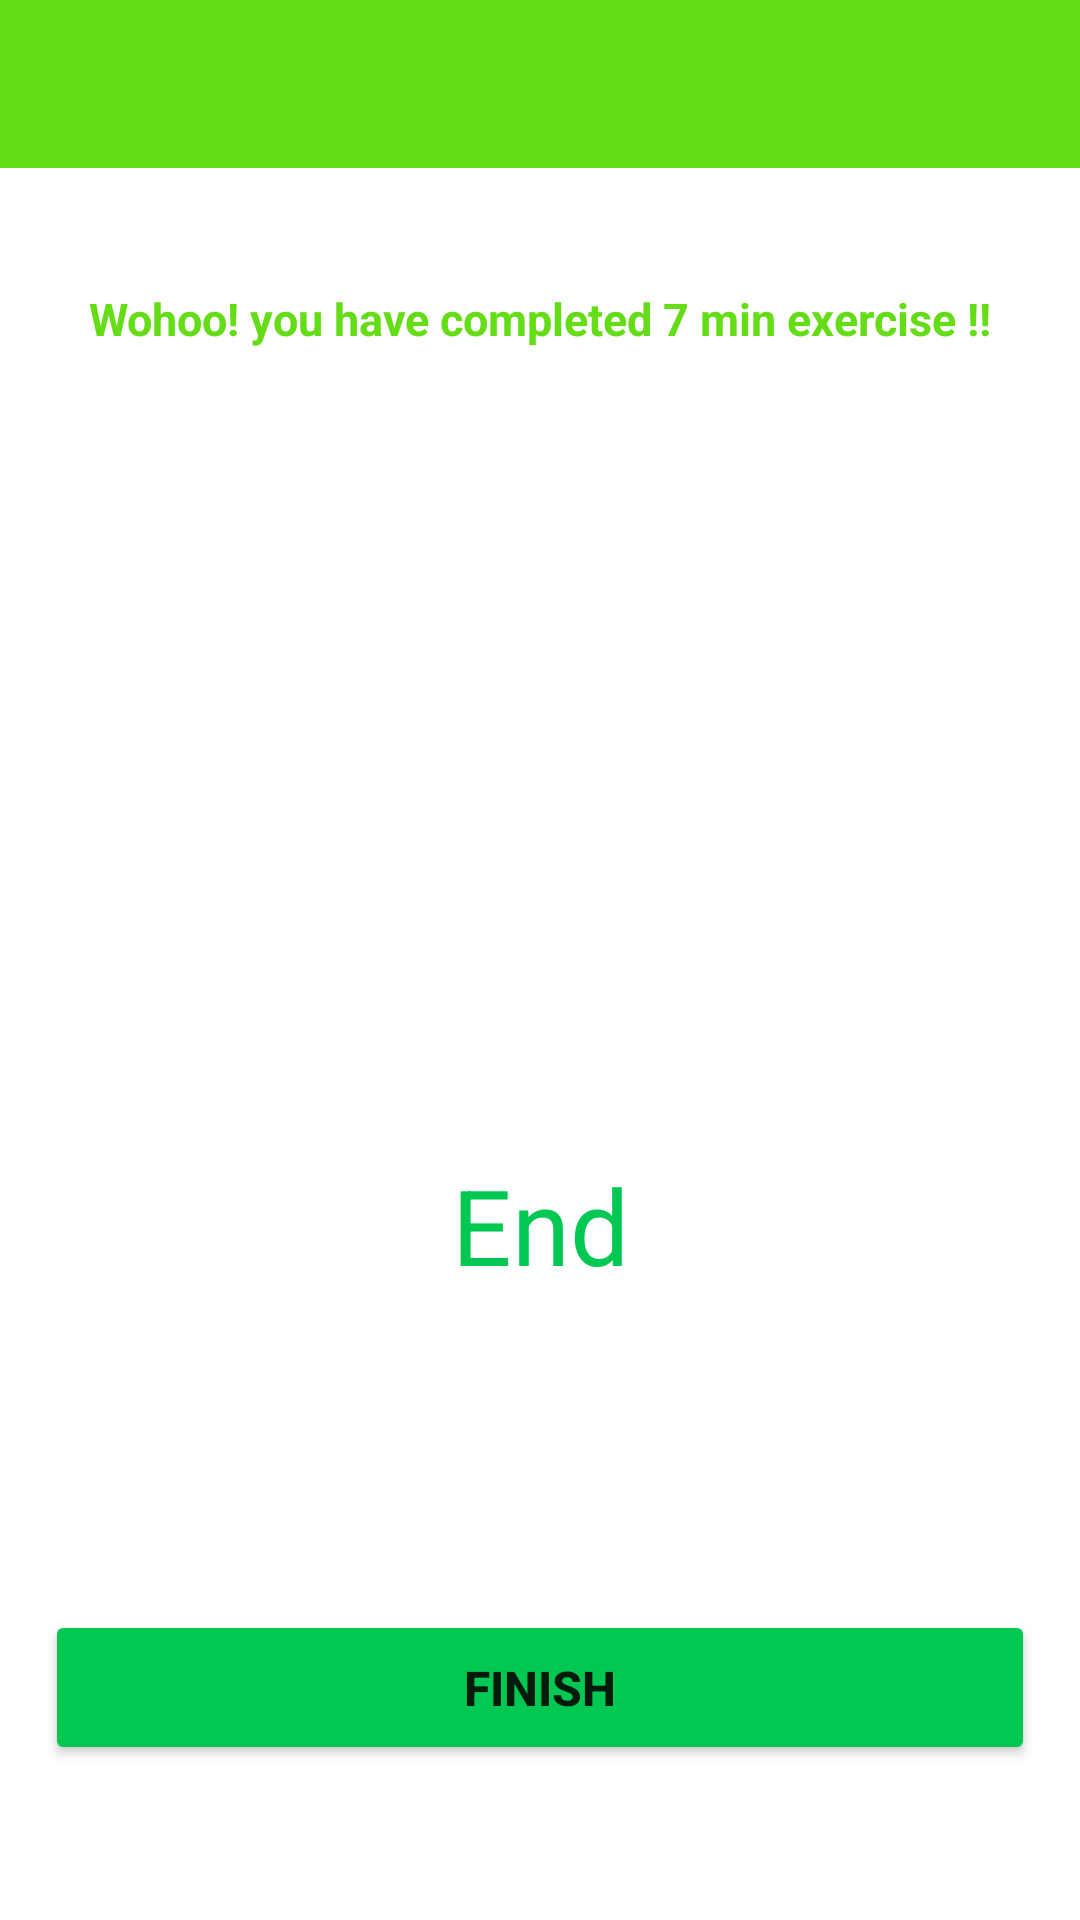

Here is an Android app screen rendered from its layout file. Give the layout XML and the strings, colors and styles it references.
<!-- AndroidManifest.xml: activity theme Theme.HealthyWays -->
<!-- res/layout/activity_exercise_finish.xml -->
<?xml version="1.0" encoding="utf-8"?>
<LinearLayout xmlns:android="http://schemas.android.com/apk/res/android"
    xmlns:app="http://schemas.android.com/apk/res-auto"
    xmlns:tools="http://schemas.android.com/tools"
    android:layout_width="match_parent"
    android:layout_height="match_parent"
    tools:context=".exercise.ExerciseFinishActivity"
    android:orientation="vertical">

    <androidx.appcompat.widget.Toolbar
        android:id="@+id/toolbar_finish_activity"
        android:layout_width="match_parent"
        android:layout_height="?android:attr/actionBarSize"
        android:background="#64DD17"/>

    <androidx.constraintlayout.widget.ConstraintLayout
        android:layout_width="match_parent"
        android:layout_height="match_parent">

        <TextView
            android:layout_width="wrap_content"
            android:layout_height="wrap_content"
            android:text="Wohoo! you have completed 7 min exercise !!"
            android:textColor="#64DD17"
            android:textSize="15sp"
            android:padding="5dp"
            android:textStyle="bold"
            app:layout_constraintBottom_toTopOf="@+id/ivEndTick"
            app:layout_constraintEnd_toEndOf="parent"
            app:layout_constraintStart_toStartOf="parent"
            app:layout_constraintTop_toTopOf="parent" />

        <TextView
            android:id="@+id/tvEndExercise"
            android:layout_width="wrap_content"
            android:layout_height="wrap_content"
            android:layout_marginTop="24dp"
            android:text="End"
            android:padding="5dp"
            android:textColor="@color/colorAccent"
            android:textSize="35sp"
            app:layout_constraintEnd_toEndOf="parent"
            app:layout_constraintStart_toStartOf="parent"
            app:layout_constraintTop_toBottomOf="@+id/ivEndTick" />

        <ImageView
            android:id="@+id/ivEndTick"
            android:layout_width="200dp"
            android:layout_height="200dp"
            android:layout_marginTop="100dp"
            android:background="@drawable/item_circular_color_green_bg_end"
            android:padding="5dp"
            android:src="@drawable/ic_done"
            app:layout_constraintEnd_toEndOf="parent"
            app:layout_constraintHorizontal_bias="0.497"
            app:layout_constraintStart_toStartOf="parent"
            app:layout_constraintTop_toTopOf="parent" />

        <Button
            android:id="@+id/btnFinishExercise"
            android:layout_width="match_parent"
            android:layout_height="wrap_content"
            android:layout_marginTop="100dp"
            app:layout_constraintEnd_toEndOf="parent"
            app:layout_constraintHorizontal_bias="0.498"
            app:layout_constraintStart_toStartOf="parent"
            app:layout_constraintTop_toBottomOf="@+id/tvEndExercise"
            android:backgroundTint="@color/colorAccent"
            android:padding="15dp"
            android:layout_marginLeft="15dp"
            android:layout_marginRight="15dp"
            android:text="Finish"
            android:textStyle="bold"
            android:textSize="16sp"
            />

    </androidx.constraintlayout.widget.ConstraintLayout>


</LinearLayout>
<!-- resources referenced by this layout -->
<resources>
  <color name="colorAccent">#00C853</color>
  <style name="Theme.HealthyWays" parent="Theme.MaterialComponents.DayNight.NoActionBar">
          
          <item name="colorPrimary">#64DD17</item>
          <item name="colorPrimaryVariant">#00C853</item>
          <item name="colorOnPrimary">@color/white</item>
          
          <item name="colorSecondary">@color/teal_200</item>
          <item name="colorSecondaryVariant">@color/teal_700</item>
          <item name="colorOnSecondary">@color/black</item>
          
          <item name="android:statusBarColor" tools:targetApi="l">?attr/colorPrimaryVariant</item>
          
      </style>
  <color name="white">#FFFFFFFF</color>
  <color name="teal_200">#FF03DAC5</color>
  <color name="teal_700">#FF018786</color>
  <color name="black">#FF000000</color>
</resources>
